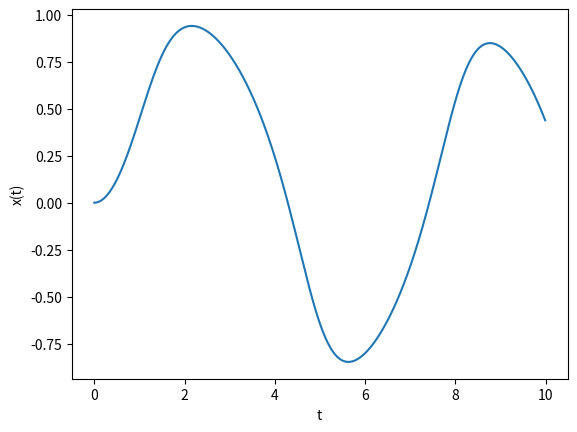

The script that saved this image:
import numpy as np
from matplotlib import pyplot as plt


def f_x(x, t):
    """
    Euler's method
    """
    return -x ** 3 + np.sin(t)


def main():
    """
    """
    a = 0.0  # Start of interval
    b = 10.0  # End of interval
    n = 1000  # Number of steps
    h = (b - a) / n  # Size of single step
    x = 0.0  # Initial condition

    tpoints = np.arange(a, b, h)
    xpoints = []
    # loop over time interval
    for t in tpoints:
        xpoints.append(x)
        # Calculate the 4th Order Rung-Kutta
        k1 = h * f_x(x, t)
        k2 = h * f_x(x + 0.5 * k1, t + 0.5 * h)
        k3 = h * f_x(x + 0.5 * k2, t + 0.5 * h)
        k4 = h * f_x(x + k3, t + h)
        x += (k1 + 2 * k2 + 2 * k3 + k4) / 6

    # Plot Values
    plt.plot(tpoints, xpoints)
    plt.xlabel("t")
    plt.ylabel("x(t)")
    plt.show()


# Call main
main()
